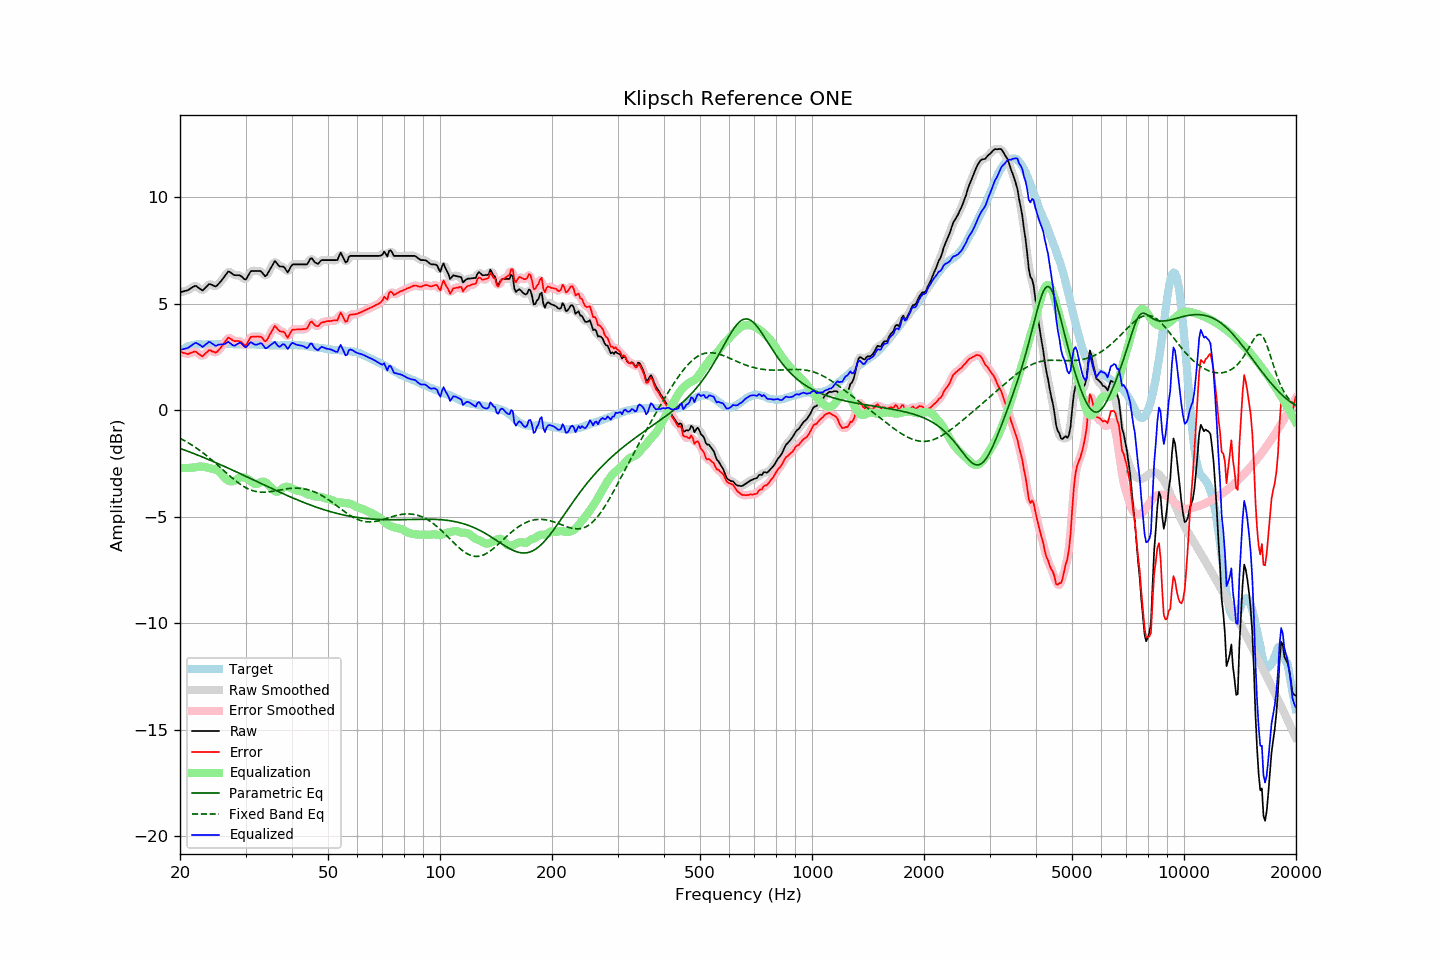

Source data for this figure (header and first rows):
frequency, raw, error, smoothed, error_smoothed, equalization, parametric_eq, fixed_band_eq, equalized_raw, equalized_smoothed, target
20.00, 5.54, 2.76, 5.54, 2.76, -2.70, -1.79, -1.32, 2.84, 2.84, 2.78
20.20, 5.56, 2.73, 5.55, 2.72, -2.71, -1.82, -1.35, 2.85, 2.85, 2.83
20.40, 5.58, 2.70, 5.57, 2.69, -2.71, -1.85, -1.40, 2.87, 2.86, 2.88
20.61, 5.60, 2.69, 5.59, 2.67, -2.71, -1.87, -1.44, 2.89, 2.88, 2.91
20.81, 5.62, 2.66, 5.62, 2.66, -2.71, -1.90, -1.48, 2.91, 2.90, 2.96
21.02, 5.64, 2.64, 5.65, 2.65, -2.71, -1.93, -1.52, 2.93, 2.94, 3.00
21.23, 5.69, 2.67, 5.69, 2.66, -2.70, -1.96, -1.57, 2.98, 2.98, 3.02
21.44, 5.74, 2.70, 5.74, 2.70, -2.70, -1.99, -1.62, 3.04, 3.04, 3.04
21.66, 5.79, 2.73, 5.79, 2.73, -2.70, -2.02, -1.66, 3.09, 3.10, 3.06
21.87, 5.83, 2.76, 5.82, 2.75, -2.69, -2.05, -1.71, 3.14, 3.14, 3.07
22.09, 5.84, 2.75, 5.82, 2.73, -2.67, -2.08, -1.76, 3.17, 3.15, 3.09
22.31, 5.78, 2.68, 5.79, 2.69, -2.65, -2.11, -1.82, 3.12, 3.13, 3.10
22.54, 5.73, 2.63, 5.72, 2.62, -2.65, -2.14, -1.87, 3.08, 3.08, 3.10
22.76, 5.68, 2.58, 5.67, 2.57, -2.64, -2.17, -1.93, 3.03, 3.02, 3.10
22.99, 5.62, 2.53, 5.66, 2.56, -2.65, -2.20, -1.98, 2.97, 3.01, 3.09
23.22, 5.69, 2.60, 5.68, 2.60, -2.66, -2.23, -2.04, 3.03, 3.03, 3.09
23.45, 5.77, 2.68, 5.76, 2.67, -2.67, -2.26, -2.10, 3.09, 3.09, 3.09
23.69, 5.84, 2.74, 5.85, 2.75, -2.69, -2.29, -2.16, 3.15, 3.16, 3.10
23.92, 5.92, 2.82, 5.89, 2.79, -2.71, -2.32, -2.22, 3.21, 3.19, 3.10
24.16, 5.92, 2.81, 5.91, 2.80, -2.73, -2.35, -2.28, 3.19, 3.18, 3.11
24.40, 5.88, 2.76, 5.88, 2.77, -2.75, -2.39, -2.35, 3.13, 3.14, 3.12
24.65, 5.85, 2.74, 5.84, 2.73, -2.76, -2.42, -2.41, 3.08, 3.08, 3.11
24.89, 5.81, 2.70, 5.83, 2.72, -2.78, -2.45, -2.48, 3.03, 3.05, 3.10
25.14, 5.85, 2.74, 5.86, 2.75, -2.81, -2.48, -2.54, 3.04, 3.05, 3.10
25.39, 5.94, 2.82, 5.92, 2.81, -2.86, -2.52, -2.61, 3.08, 3.06, 3.11
25.65, 6.02, 2.90, 6.02, 2.91, -2.93, -2.55, -2.68, 3.09, 3.08, 3.11
25.91, 6.11, 3.00, 6.11, 3.00, -3.02, -2.58, -2.75, 3.09, 3.09, 3.10
26.16, 6.21, 3.11, 6.21, 3.10, -3.11, -2.62, -2.82, 3.10, 3.10, 3.10
26.43, 6.31, 3.20, 6.32, 3.22, -3.19, -2.65, -2.88, 3.11, 3.13, 3.10
26.69, 6.42, 3.32, 6.42, 3.32, -3.26, -2.69, -2.95, 3.16, 3.17, 3.10
26.96, 6.52, 3.41, 6.48, 3.37, -3.30, -2.72, -3.02, 3.21, 3.18, 3.11
27.23, 6.49, 3.38, 6.49, 3.38, -3.33, -2.75, -3.09, 3.16, 3.16, 3.11
27.50, 6.44, 3.33, 6.44, 3.34, -3.34, -2.79, -3.15, 3.10, 3.10, 3.11
27.77, 6.38, 3.28, 6.38, 3.28, -3.33, -2.82, -3.21, 3.04, 3.05, 3.10
28.05, 6.34, 3.24, 6.35, 3.25, -3.31, -2.86, -3.28, 3.03, 3.04, 3.10
28.33, 6.34, 3.25, 6.34, 3.25, -3.26, -2.89, -3.34, 3.07, 3.07, 3.09
28.62, 6.34, 3.25, 6.34, 3.25, -3.21, -2.93, -3.39, 3.12, 3.13, 3.09
28.90, 6.34, 3.24, 6.33, 3.24, -3.17, -2.96, -3.45, 3.17, 3.16, 3.09
29.19, 6.30, 3.21, 6.29, 3.19, -3.15, -3.00, -3.50, 3.15, 3.14, 3.08
29.48, 6.23, 3.12, 6.22, 3.12, -3.15, -3.03, -3.55, 3.08, 3.07, 3.10
29.78, 6.16, 3.07, 6.17, 3.07, -3.17, -3.07, -3.60, 2.99, 3.00, 3.09
30.08, 6.14, 3.04, 6.18, 3.08, -3.19, -3.10, -3.64, 2.94, 2.98, 3.10
30.38, 6.26, 3.18, 6.27, 3.17, -3.23, -3.14, -3.68, 3.04, 3.04, 3.09
30.68, 6.40, 3.31, 6.39, 3.30, -3.27, -3.17, -3.71, 3.12, 3.12, 3.09
30.99, 6.53, 3.44, 6.49, 3.41, -3.33, -3.21, -3.74, 3.20, 3.16, 3.09
31.30, 6.54, 3.45, 6.54, 3.45, -3.39, -3.24, -3.77, 3.15, 3.15, 3.09
31.61, 6.54, 3.45, 6.55, 3.46, -3.44, -3.28, -3.79, 3.10, 3.11, 3.08
31.93, 6.54, 3.45, 6.54, 3.46, -3.46, -3.32, -3.81, 3.07, 3.08, 3.08
32.24, 6.54, 3.46, 6.54, 3.46, -3.46, -3.35, -3.83, 3.08, 3.09, 3.07
32.57, 6.54, 3.46, 6.54, 3.47, -3.42, -3.39, -3.84, 3.11, 3.12, 3.08
32.89, 6.54, 3.46, 6.52, 3.44, -3.38, -3.42, -3.84, 3.15, 3.14, 3.08
33.22, 6.48, 3.41, 6.45, 3.38, -3.36, -3.46, -3.85, 3.12, 3.10, 3.07
33.55, 6.38, 3.31, 6.37, 3.31, -3.35, -3.49, -3.85, 3.02, 3.02, 3.07
33.89, 6.29, 3.23, 6.33, 3.27, -3.38, -3.53, -3.85, 2.91, 2.95, 3.05
34.23, 6.35, 3.28, 6.36, 3.30, -3.43, -3.56, -3.84, 2.92, 2.93, 3.06
34.57, 6.48, 3.43, 6.46, 3.41, -3.50, -3.60, -3.83, 2.98, 2.96, 3.05
34.92, 6.62, 3.57, 6.61, 3.56, -3.57, -3.64, -3.82, 3.04, 3.03, 3.05
35.27, 6.75, 3.70, 6.77, 3.72, -3.65, -3.67, -3.81, 3.09, 3.11, 3.05
35.62, 6.88, 3.83, 6.89, 3.84, -3.73, -3.71, -3.80, 3.15, 3.16, 3.05
35.97, 7.01, 3.96, 6.94, 3.90, -3.79, -3.74, -3.79, 3.22, 3.16, 3.04
... 635 more rows
